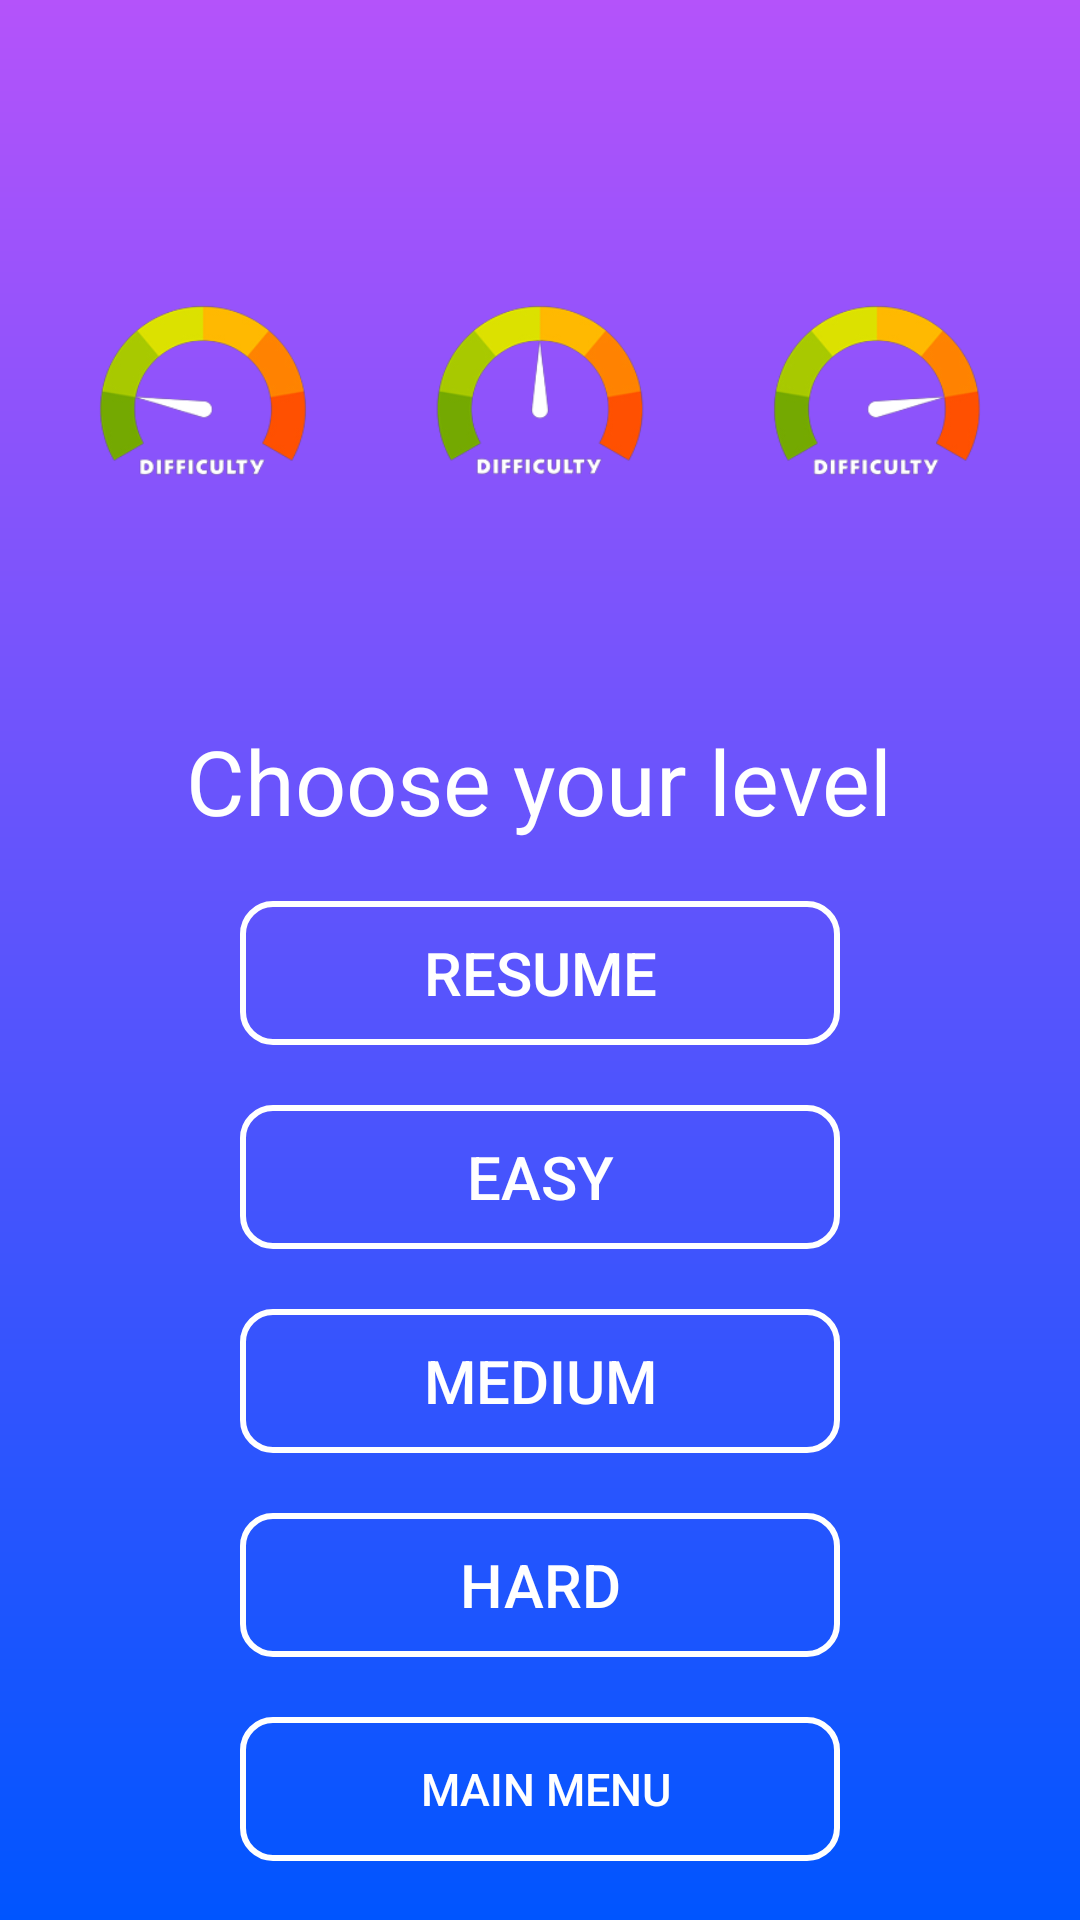

Here is an Android app screen rendered from its layout file. Give the layout XML and the strings, colors and styles it references.
<!-- AndroidManifest.xml: application theme Theme.Design.Light.NoActionBar -->
<!-- res/layout/activity_difficulty.xml -->
<?xml version="1.0" encoding="utf-8"?>
<RelativeLayout xmlns:android="http://schemas.android.com/apk/res/android"
    xmlns:tools="http://schemas.android.com/tools"
    android:layout_width="match_parent"
    android:layout_height="match_parent"
    android:gravity="center_horizontal"
    android:background="@drawable/bg_main_menu_layout"
    tools:context=".ui.MainActivity">

    <ImageView
        android:id="@+id/image"
        android:layout_width="match_parent"
        android:layout_height="200dp"
        android:layout_centerHorizontal="true"
        android:layout_marginTop="30dp"
        android:src="@drawable/difficulty" />

    <TextView
        android:id="@+id/level_option"
        android:layout_width="wrap_content"
        android:layout_height="wrap_content"
        android:layout_below="@id/image"
        android:layout_centerHorizontal="true"
        android:layout_marginStart="10dp"
        android:layout_marginTop="10dp"
        android:layout_marginEnd="10dp"
        android:layout_marginBottom="10dp"
        android:text="Choose your level"
        android:textColor="@color/white"
        android:textSize="30sp" />

    <Button
        android:id="@+id/btn_resume"
        style="@style/STROKE"
        android:layout_width="200dp"
        android:enabled="false"
        android:layout_height="wrap_content"
        android:layout_below="@+id/level_option"
        android:layout_centerHorizontal="true"
        android:layout_margin="10dp"
        android:text="resume"
        android:textColor="@color/white"
        android:textSize="20sp" />

    <Button
        android:id="@+id/btn_easy"
        style="@style/STROKE"
        android:layout_width="200dp"
        android:layout_height="wrap_content"
        android:layout_below="@+id/btn_resume"
        android:layout_margin="10dp"
        android:layout_centerHorizontal="true"
        android:text="easy"
        android:textColor="@color/white"
        android:textSize="20sp" />

    <Button
        android:id="@+id/btn_medium"
        style="@style/STROKE"
        android:layout_width="200dp"
        android:layout_height="wrap_content"
        android:layout_margin="10dp"
        android:layout_centerHorizontal="true"
        android:layout_below="@id/btn_easy"
        android:text="medium"
        android:textColor="@color/white"
        android:textSize="20sp"/>

    <Button
        android:id="@+id/btn_hard"
        style="@style/STROKE"
        android:layout_width="200dp"
        android:layout_height="wrap_content"
        android:layout_below="@id/btn_medium"
        android:layout_centerHorizontal="true"
        android:layout_margin="10dp"
        android:text="hard"
        android:textColor="@color/white"
        android:textSize="20sp" />

    <Button
        android:id="@+id/btn_main_menu"
        style="@style/STROKE"
        android:layout_width="200dp"
        android:layout_height="wrap_content"
        android:layout_below="@id/btn_hard"
        android:layout_centerHorizontal="true"
        android:layout_margin="10dp"
        android:text=" main menu"
        android:textColor="@color/white"
        android:textSize="15sp" />

</RelativeLayout>
<!-- resources referenced by this layout -->
<resources>
  <color name="white">#FFFFFFFF</color>
  <!-- drawable bg_main_menu_layout (drawable) -->
  <?xml version="1.0" encoding="utf-8"?>
  <shape xmlns:android="http://schemas.android.com/apk/res/android">
      <gradient
          android:startColor="#B453FA"
          android:endColor="#0055FF"
          android:angle="270"/>
  </shape>
  <!-- drawable difficulty: png bitmap (drawable-v24, 57393 bytes) -->
  <style name="STROKE">
          <item name="android:background">@drawable/bg_stroke</item>
          <item name="android:layout_margin">2dp</item>
          <item name="android:gravity">center</item>
      </style>
  <!-- drawable bg_stroke (drawable-v24) -->
  <?xml version="1.0" encoding="utf-8"?>
  <shape xmlns:android="http://schemas.android.com/apk/res/android">
      <stroke
          android:color="#FFFFFF"
          android:width="2dp"/>
      <corners android:radius="10dp"/>
  </shape>
</resources>
